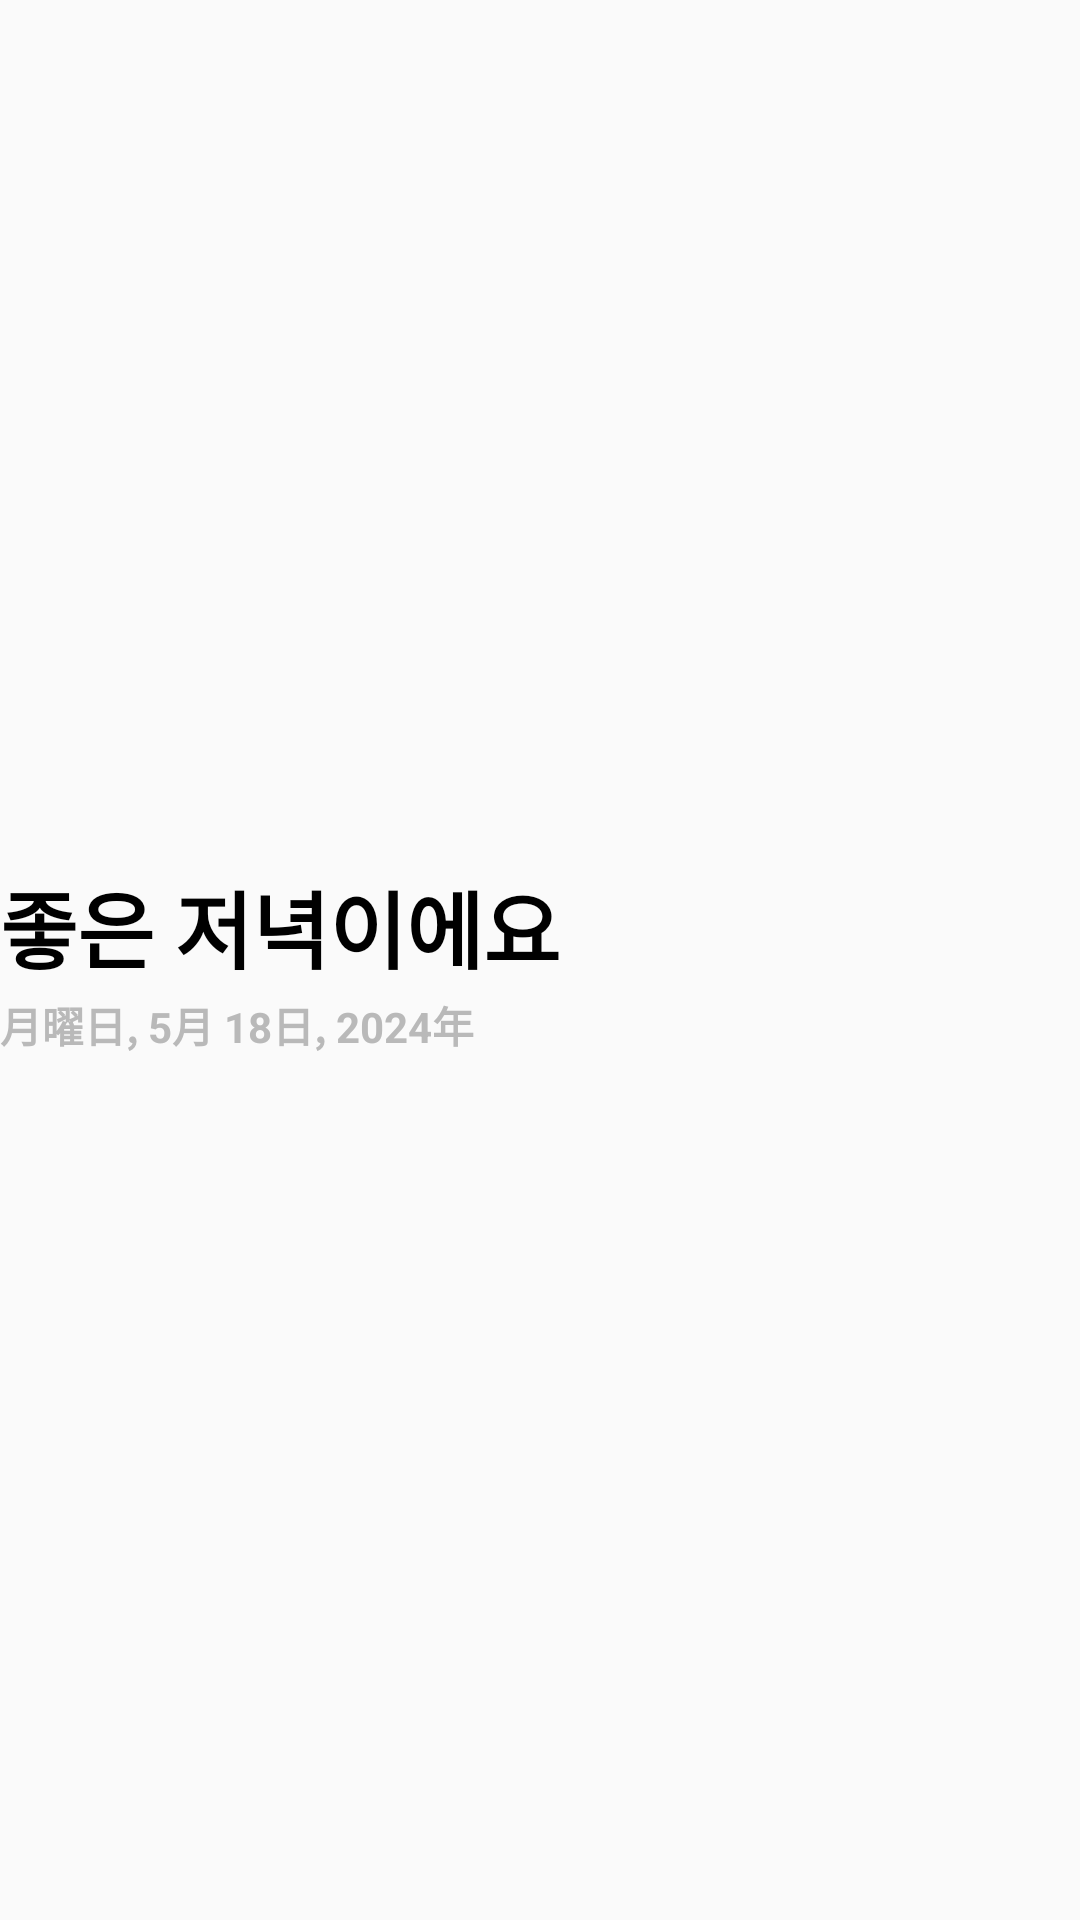

Reconstruct the res/layout file that produces this screen, plus the resources it refers to.
<!-- AndroidManifest.xml: application theme HARU -->
<!-- res/layout/main_header.xml -->
<?xml version="1.0" encoding="utf-8"?>
<androidx.constraintlayout.widget.ConstraintLayout xmlns:android="http://schemas.android.com/apk/res/android"
    xmlns:app="http://schemas.android.com/apk/res-auto"
    xmlns:tools="http://schemas.android.com/tools"
    android:id="@+id/header_layout"
    android:layout_width="match_parent"
    android:layout_height="75dp"
    android:orientation="horizontal">

    <LinearLayout
        android:id="@+id/linearLayout2"
        android:layout_width="wrap_content"
        android:layout_height="wrap_content"
        android:orientation="vertical"
        app:layout_constraintBottom_toBottomOf="parent"
        app:layout_constraintStart_toStartOf="parent"
        app:layout_constraintTop_toTopOf="parent">

        <TextView
            android:id="@+id/greetingtext"
            android:layout_width="wrap_content"
            android:layout_height="wrap_content"
            android:text="좋은 저녁이에요"
            android:textColor="@color/foreground_color"
            android:fontFamily="@font/nanumgothic_extra_bold"
            android:textSize="28sp"
            android:layout_marginBottom="2dp"
            android:textStyle="bold" />

        <TextView
            android:id="@+id/timetext"
            android:layout_width="wrap_content"
            android:layout_height="wrap_content"
            android:text="月曜日, 5月 18日, 2024年"
            android:textColor="#B9B9B9"
            android:textSize="14sp"
            android:textStyle="bold" />
    </LinearLayout>


    <ImageView
        android:layout_marginStart="10dp"
        android:id="@+id/weather_icon"
        android:layout_width="60dp"
        android:layout_height="60dp"
        app:layout_constraintBottom_toBottomOf="@+id/linearLayout2"
        app:layout_constraintStart_toEndOf="@+id/linearLayout2"
        app:layout_constraintTop_toTopOf="@+id/linearLayout2" />
</androidx.constraintlayout.widget.ConstraintLayout>
<!-- resources referenced by this layout -->
<resources>
  <color name="foreground_color">#FF000000</color>
  <style name="HARU" parent="Base.Theme.HARU" />
  <style name="Base.Theme.HARU" parent="Theme.MaterialComponents.Light.NoActionBar.Bridge">
          
          
          
          <item name="android:windowFullscreen">true</item>
      </style>
</resources>
